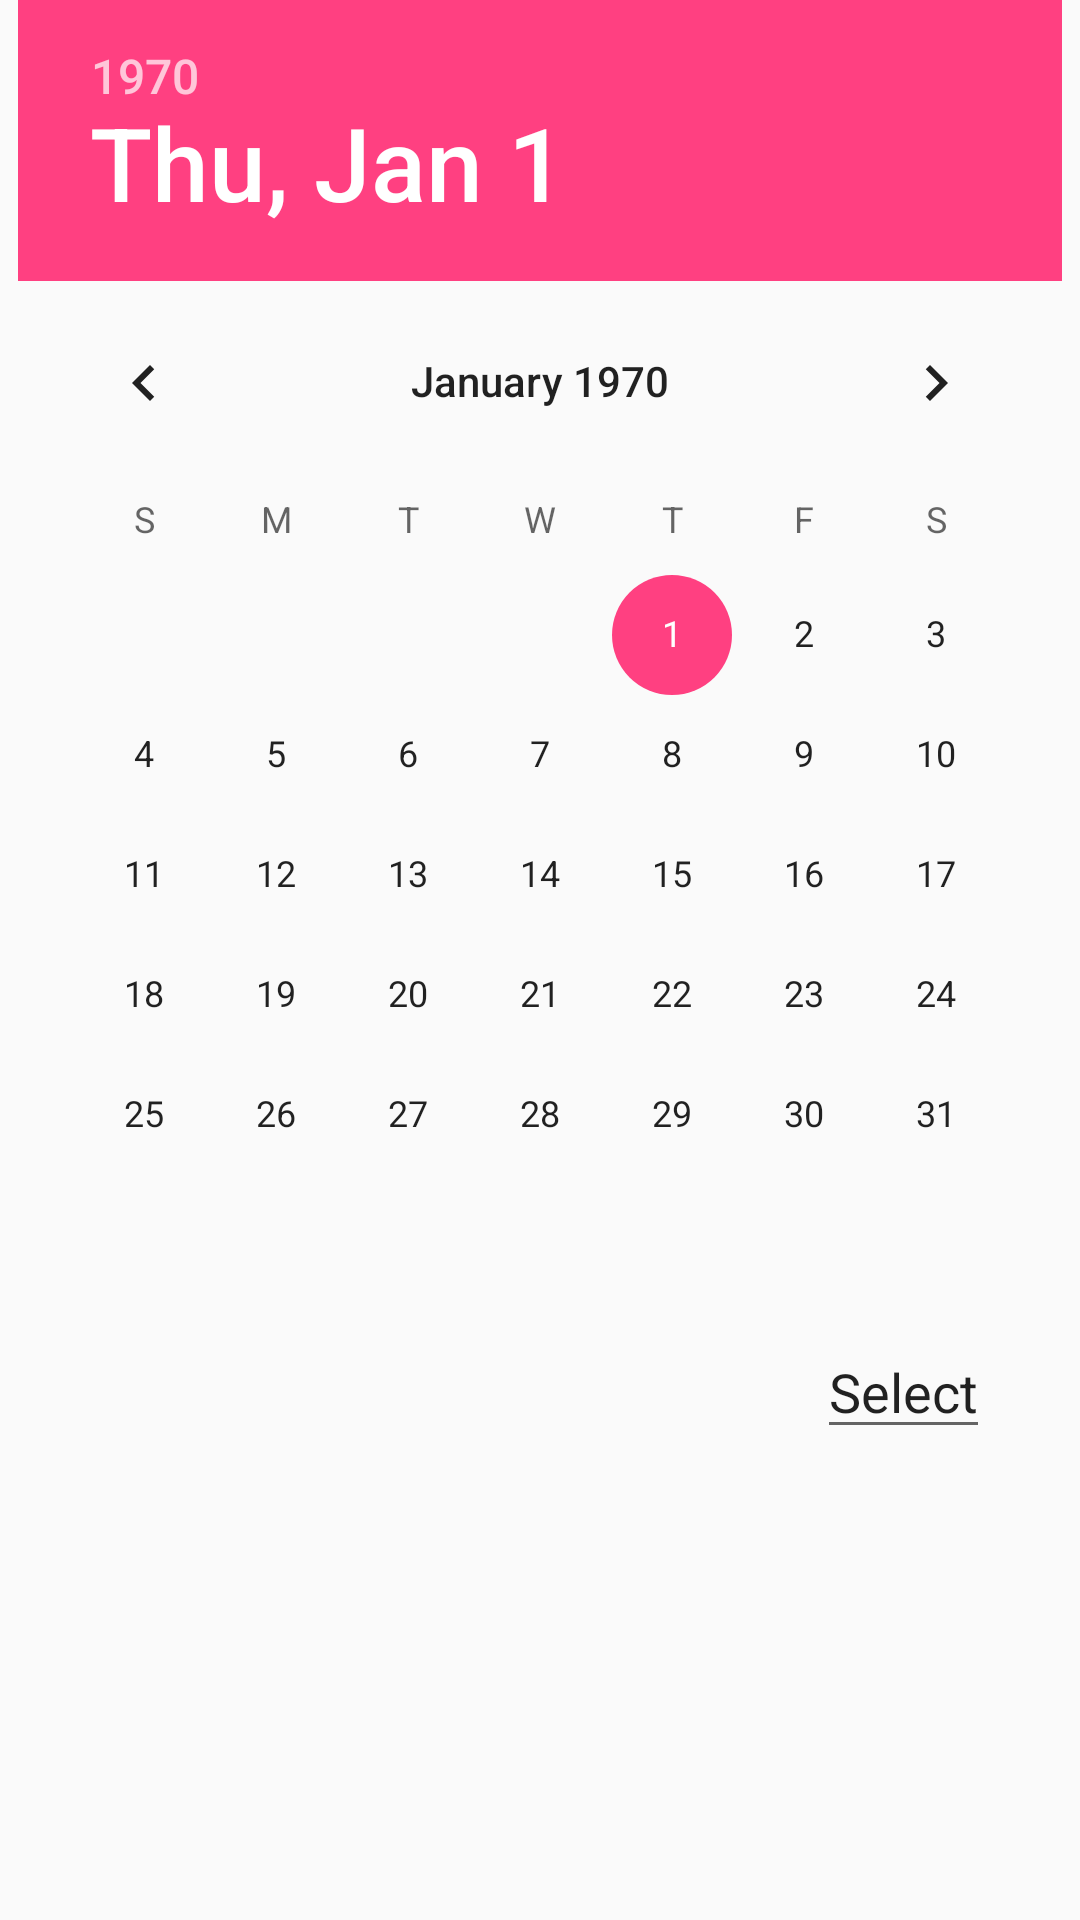

Layout XML and referenced resources for this Android screen:
<!-- AndroidManifest.xml: application theme AppTheme -->
<!-- res/layout/dialog_fragment_calender.xml -->
<?xml version="1.0" encoding="utf-8"?>
<LinearLayout xmlns:android="http://schemas.android.com/apk/res/android"
    android:orientation="vertical" android:layout_width="match_parent"
    android:layout_height="match_parent"
    android:layout_marginTop="20dip"
    android:layout_marginBottom="20dip"
    android:weightSum="1">

    <DatePicker
        android:layout_width="wrap_content"
        android:layout_gravity="center_horizontal"
        android:layout_height="wrap_content"
        android:id="@+id/datePicker" />

    <EditText
        android:layout_width="wrap_content"
        android:layout_height="wrap_content"
        android:id="@+id/btnSelect"
        android:layout_gravity="right"
        android:layout_marginTop="10dip"
        android:layout_marginBottom="20dip"
        android:layout_marginRight="30dip"
        android:text="Select"/>
</LinearLayout>
<!-- resources referenced by this layout -->
<resources>
  <style name="AppTheme" parent="Theme.AppCompat.Light.DarkActionBar">
          
          <item name="colorPrimary">@color/colorPrimary</item>
          <item name="colorPrimaryDark">@color/colorPrimaryDark</item>
          <item name="colorAccent">@color/colorAccent</item>
      </style>
  <color name="colorPrimary">#3F51B5</color>
  <color name="colorPrimaryDark">#303F9F</color>
  <color name="colorAccent">#FF4081</color>
</resources>
